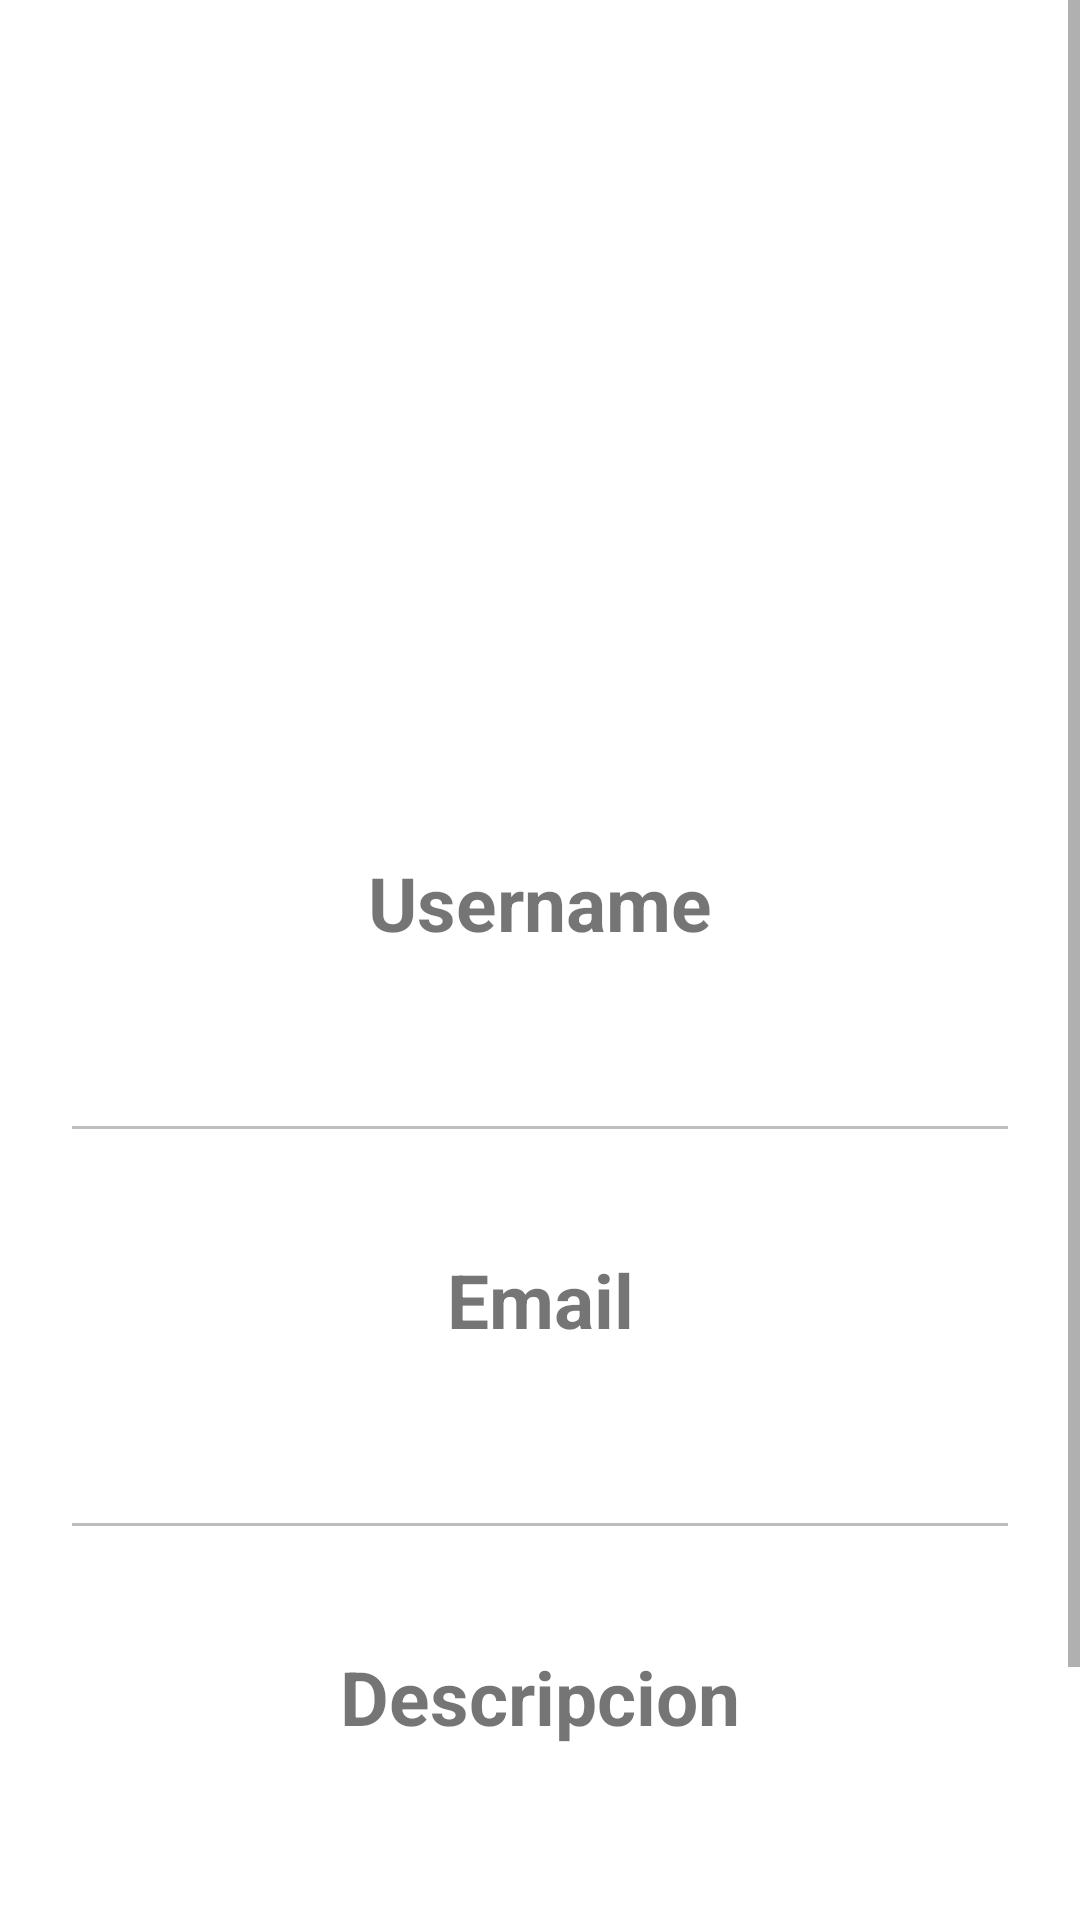

Write the Android layout XML for this screen, with the resource values it uses.
<!-- AndroidManifest.xml: application theme Theme.HelloFriendsApp -->
<!-- res/layout/fragment_profile.xml -->
<?xml version="1.0" encoding="utf-8"?>
<layout xmlns:android="http://schemas.android.com/apk/res/android"
    xmlns:app="http://schemas.android.com/apk/res-auto"
    xmlns:tools="http://schemas.android.com/tools">

    <androidx.coordinatorlayout.widget.CoordinatorLayout
        android:layout_width="match_parent"
        android:layout_height="match_parent">
        <ScrollView
            android:layout_width="match_parent"
            android:layout_height="match_parent">

            <androidx.constraintlayout.widget.ConstraintLayout
                android:layout_width="match_parent"
                android:layout_height="match_parent">

                <ImageView
                    android:id="@+id/profile_img"
                    android:layout_width="match_parent"
                    android:layout_height="0dp"
                    android:adjustViewBounds="true"
                    app:layout_constraintDimensionRatio="w,.7"
                    app:layout_constraintEnd_toEndOf="parent"
                    app:layout_constraintHorizontal_bias="0.0"
                    app:layout_constraintStart_toStartOf="parent"
                    app:layout_constraintTop_toTopOf="parent"
                    tools:src="@tools:sample/backgrounds/scenic"></ImageView>

                <TextView
                    android:id="@+id/textView"
                    android:layout_width="match_parent"
                    android:layout_height="wrap_content"
                    android:layout_marginTop="32dp"
                    android:text="Username"
                    android:textAlignment="center"
                    android:textSize="25dp"
                    android:textStyle="bold"
                    app:layout_constraintEnd_toEndOf="parent"
                    app:layout_constraintStart_toStartOf="parent"
                    app:layout_constraintTop_toBottomOf="@+id/profile_img"></TextView>

                <EditText
                    android:id="@+id/username"
                    android:layout_width="match_parent"
                    android:layout_height="wrap_content"
                    android:layout_marginTop="16dp"
                    android:layout_marginHorizontal="20dp"
                    android:enabled="false"
                    android:textAlignment="center"
                    android:textColor="@color/white"
                    android:textStyle="italic"
                    android:textSize="25dp"
                    app:layout_constraintEnd_toEndOf="parent"
                    app:layout_constraintHorizontal_bias="0.0"
                    app:layout_constraintStart_toStartOf="parent"
                    app:layout_constraintTop_toBottomOf="@+id/textView"></EditText>

                <TextView
                    android:id="@+id/textView2"
                    android:layout_width="match_parent"
                    android:layout_height="wrap_content"
                    android:layout_marginTop="32dp"
                    android:text="Email"
                    android:textAlignment="center"
                    android:textSize="25dp"
                    android:textStyle="bold"
                    app:layout_constraintEnd_toEndOf="parent"
                    app:layout_constraintStart_toStartOf="parent"
                    app:layout_constraintTop_toBottomOf="@+id/username"></TextView>

                <EditText
                    android:id="@+id/email"
                    android:layout_width="match_parent"
                    android:layout_height="wrap_content"
                    android:layout_marginTop="16dp"
                    android:enabled="false"
                    android:textAlignment="center"
                    android:textColor="@color/white"
                    android:textStyle="italic"
                    android:textSize="25dp"
                    android:layout_marginHorizontal="20dp"
                    app:layout_constraintEnd_toEndOf="parent"
                    app:layout_constraintHorizontal_bias="0.0"
                    app:layout_constraintStart_toStartOf="parent"
                    app:layout_constraintTop_toBottomOf="@+id/textView2"></EditText>

                <TextView
                    android:id="@+id/textView3"
                    android:layout_width="match_parent"
                    android:layout_height="wrap_content"
                    android:layout_marginTop="32dp"
                    android:text="Descripcion"
                    android:textAlignment="center"
                    android:textSize="25dp"
                    android:textStyle="bold"
                    app:layout_constraintEnd_toEndOf="parent"
                    app:layout_constraintStart_toStartOf="parent"
                    app:layout_constraintTop_toBottomOf="@+id/email"></TextView>

                <EditText
                    android:id="@+id/description"
                    android:layout_width="match_parent"
                    android:layout_height="wrap_content"
                    android:layout_marginTop="16dp"
                    android:enabled="false"
                    android:textAlignment="center"
                    android:textColor="@color/white"
                    android:textStyle="italic"
                    android:textSize="25dp"
                    android:layout_marginHorizontal="20dp"
                    app:layout_constraintEnd_toEndOf="parent"
                    app:layout_constraintHorizontal_bias="0.0"
                    app:layout_constraintStart_toStartOf="parent"
                    app:layout_constraintTop_toBottomOf="@+id/textView3"></EditText>

                <Button
                    android:id="@+id/btn_logout"
                    android:layout_width="match_parent"
                    android:layout_height="wrap_content"
                    android:layout_marginVertical="20dp"
                    android:text="Cerrar Sesión"
                    app:backgroundTint="@color/red"
                    android:layout_marginHorizontal="40dp"
                    app:layout_constraintBottom_toBottomOf="parent"
                    app:layout_constraintEnd_toEndOf="parent"
                    app:layout_constraintStart_toStartOf="parent"
                    app:layout_constraintTop_toBottomOf="@+id/description"></Button>

            </androidx.constraintlayout.widget.ConstraintLayout>

        </ScrollView>

    </androidx.coordinatorlayout.widget.CoordinatorLayout>

</layout>
<!-- resources referenced by this layout -->
<resources>
  <color name="red">#F44336</color>
  <color name="white">#FFFFFFFF</color>
  <style name="Theme.HelloFriendsApp" parent="Theme.MaterialComponents.DayNight.NoActionBar">
          
          <item name="colorPrimary">@color/purple_500</item>
          <item name="colorPrimaryVariant">@color/purple_700</item>
          <item name="colorOnPrimary">@color/white</item>
          
          <item name="colorSecondary">@color/teal_200</item>
          <item name="colorSecondaryVariant">@color/teal_700</item>
          <item name="colorOnSecondary">@color/black</item>
          
          <item name="android:statusBarColor" tools:targetApi="l">?attr/colorPrimaryVariant</item>
          
      </style>
  <color name="purple_500">#FF6200EE</color>
  <color name="purple_700">#FF3700B3</color>
  <color name="teal_200">#FF03DAC5</color>
  <color name="teal_700">#FF018786</color>
  <color name="black">#FF000000</color>
</resources>
